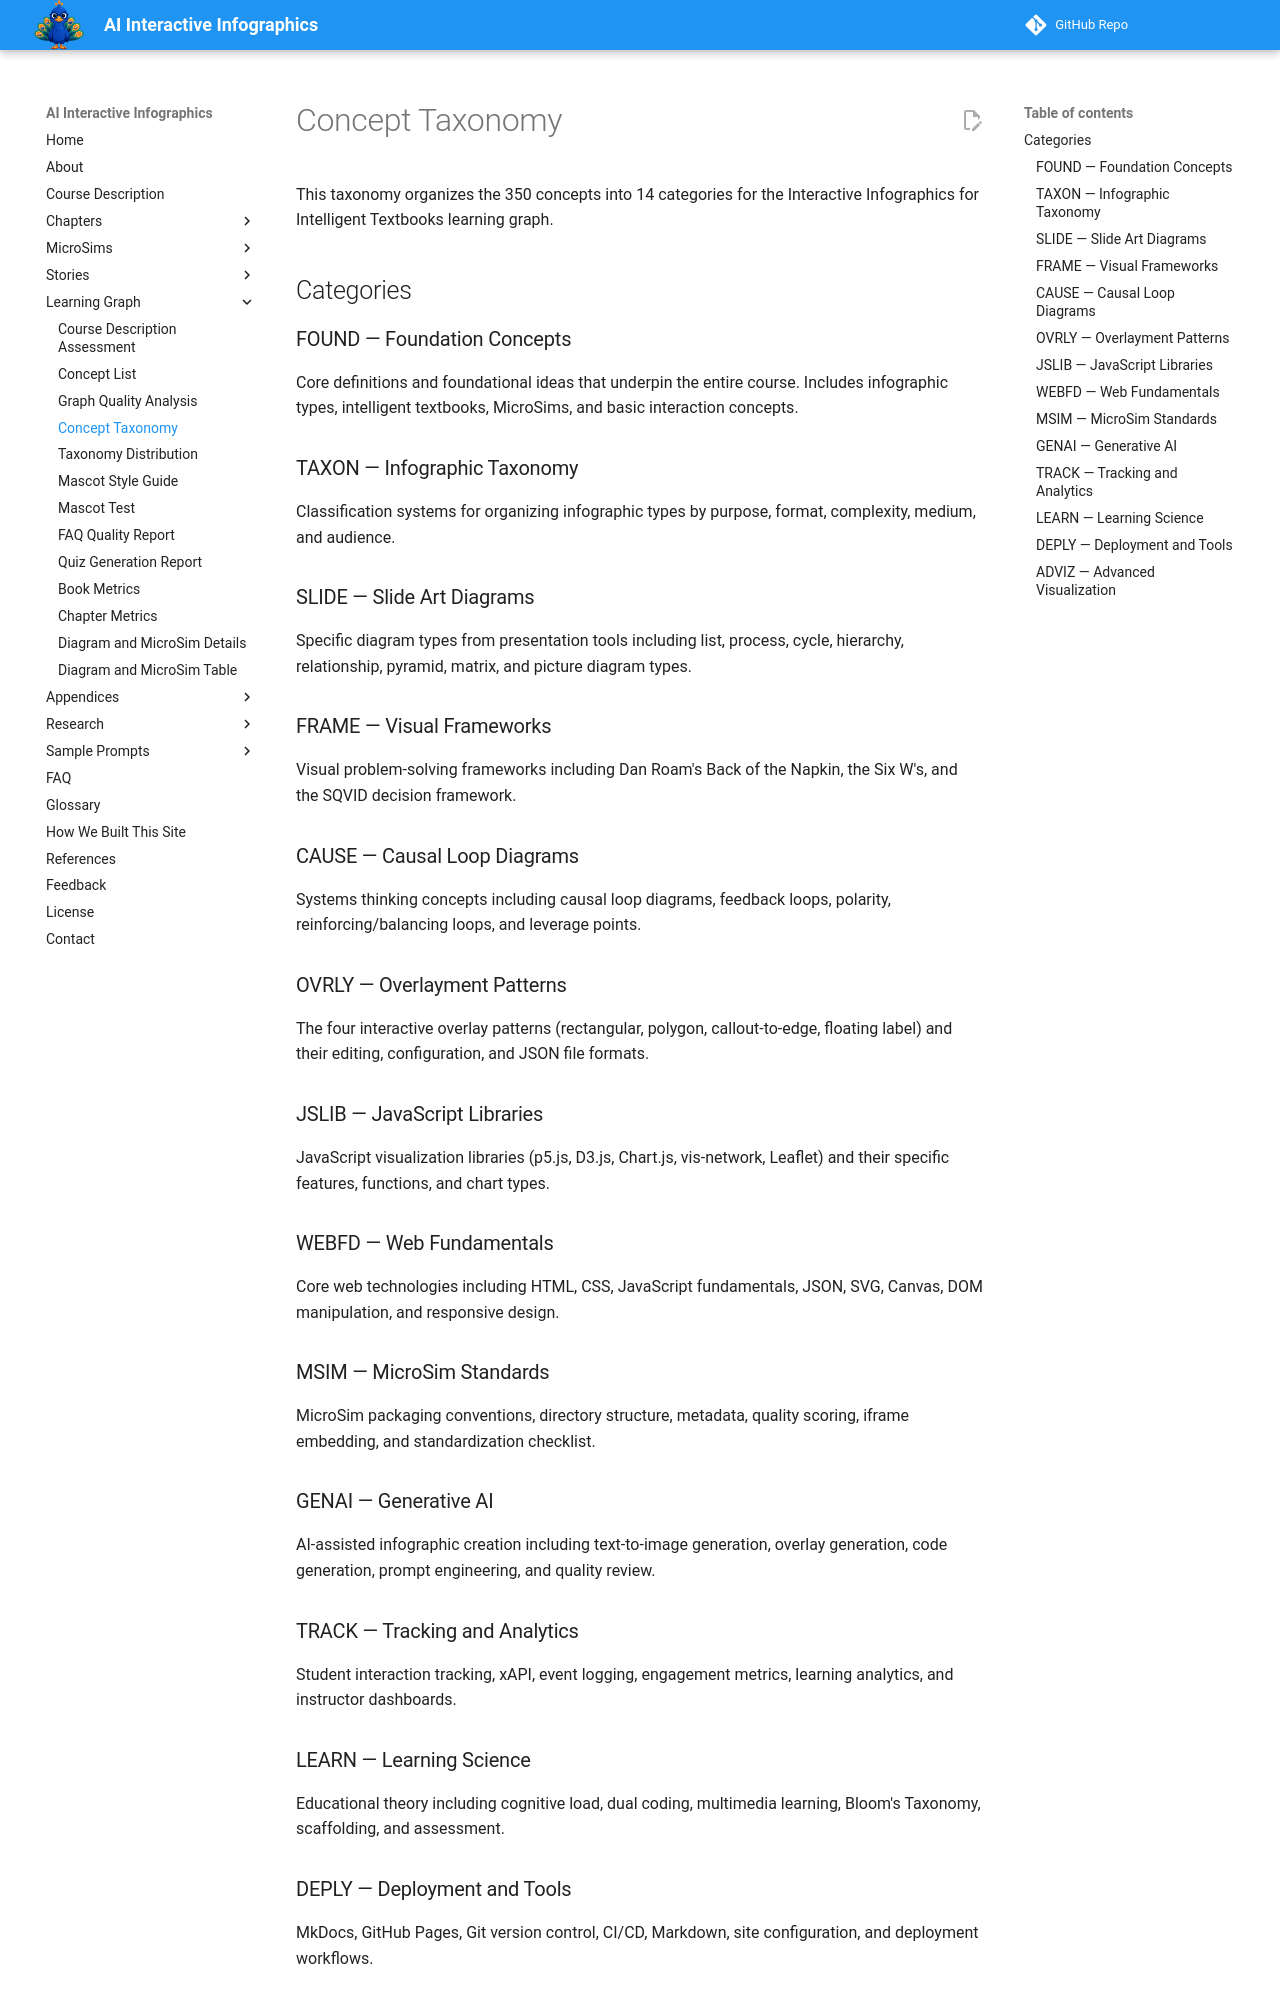

repository: dmccreary/infographics · page: learning-graph/concept-taxonomy/index.html · generator: mkdocs

# Concept Taxonomy

This taxonomy organizes the 350 concepts into 14 categories for the Interactive Infographics for Intelligent Textbooks learning graph.

## Categories

### FOUND — Foundation Concepts
Core definitions and foundational ideas that underpin the entire course. Includes infographic types, intelligent textbooks, MicroSims, and basic interaction concepts.

### TAXON — Infographic Taxonomy
Classification systems for organizing infographic types by purpose, format, complexity, medium, and audience.

### SLIDE — Slide Art Diagrams
Specific diagram types from presentation tools including list, process, cycle, hierarchy, relationship, pyramid, matrix, and picture diagram types.

### FRAME — Visual Frameworks
Visual problem-solving frameworks including Dan Roam's Back of the Napkin, the Six W's, and the SQVID decision framework.

### CAUSE — Causal Loop Diagrams
Systems thinking concepts including causal loop diagrams, feedback loops, polarity, reinforcing/balancing loops, and leverage points.

### OVRLY — Overlayment Patterns
The four interactive overlay patterns (rectangular, polygon, callout-to-edge, floating label) and their editing, configuration, and JSON file formats.

### JSLIB — JavaScript Libraries
JavaScript visualization libraries (p5.js, D3.js, Chart.js, vis-network, Leaflet) and their specific features, functions, and chart types.

### WEBFD — Web Fundamentals
Core web technologies including HTML, CSS, JavaScript fundamentals, JSON, SVG, Canvas, DOM manipulation, and responsive design.

### MSIM — MicroSim Standards
MicroSim packaging conventions, directory structure, metadata, quality scoring, iframe embedding, and standardization checklist.

### GENAI — Generative AI
AI-assisted infographic creation including text-to-image generation, overlay generation, code generation, prompt engineering, and quality review.

### TRACK — Tracking and Analytics
Student interaction tracking, xAPI, event logging, engagement metrics, learning analytics, and instructor dashboards.

### LEARN — Learning Science
Educational theory including cognitive load, dual coding, multimedia learning, Bloom's Taxonomy, scaffolding, and assessment.
